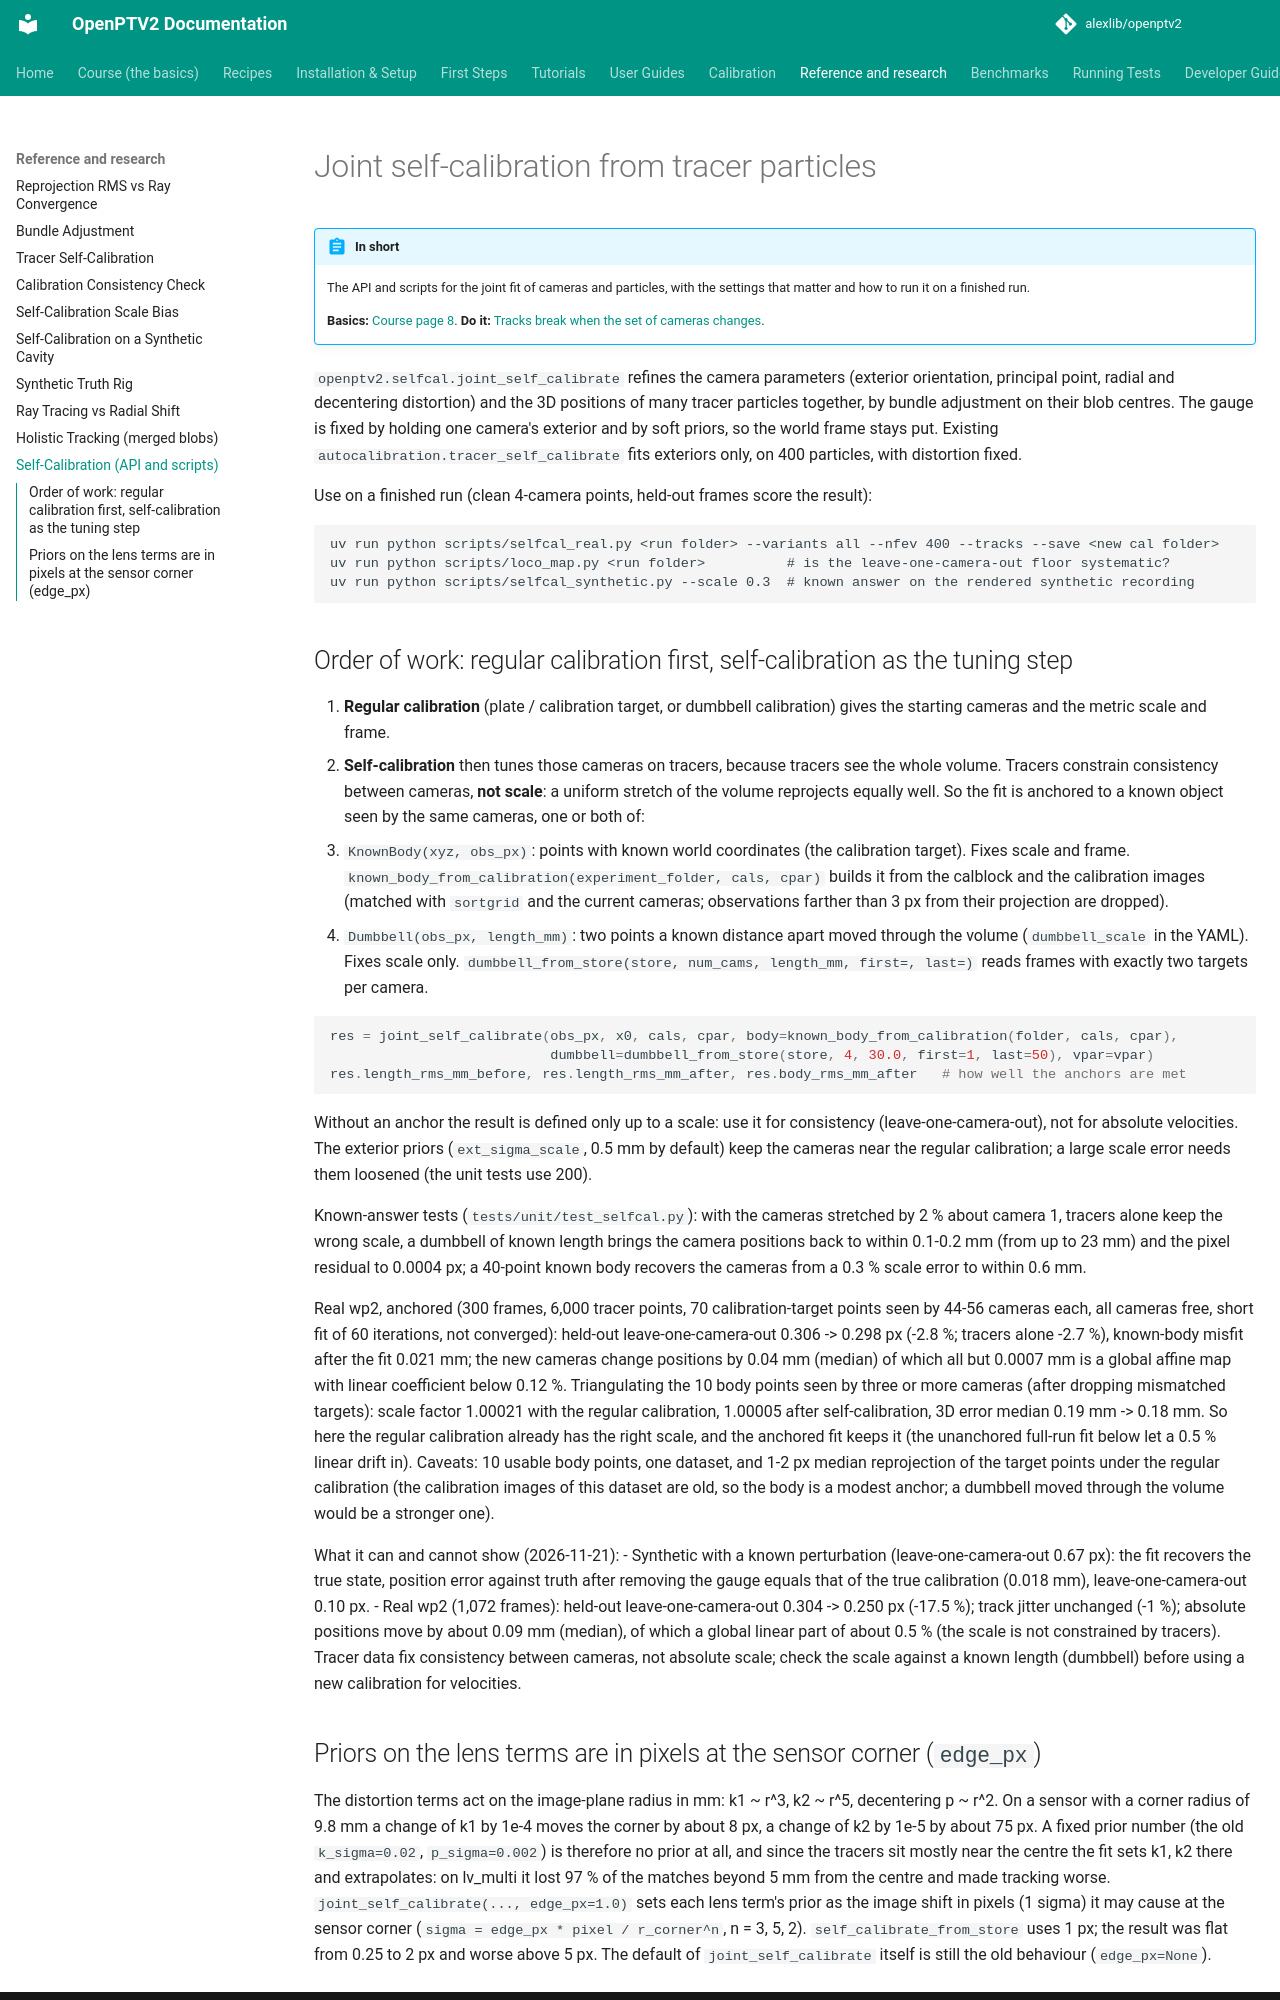

repository: alexlib/openptv2 · page: self-calibration/index.html · generator: mkdocs

# Joint self-calibration from tracer particles

!!! abstract "In short"
    The API and scripts for the joint fit of cameras and particles, with the settings that matter and how to run it on a finished run.

    **Basics:** [Course page 8](course/08-calibration.md). **Do it:** [Tracks break when the set of cameras changes](recipes/camera-set-changes.md).


`openptv2.selfcal.joint_self_calibrate` refines the camera parameters (exterior orientation, principal point, radial and
decentering distortion) and the 3D positions of many tracer particles together, by bundle adjustment on their blob
centres. The gauge is fixed by holding one camera's exterior and by soft priors, so the world frame stays put. Existing
`autocalibration.tracer_self_calibrate` fits exteriors only, on 400 particles, with distortion fixed.

Use on a finished run (clean 4-camera points, held-out frames score the result):

    uv run python scripts/selfcal_real.py <run folder> --variants all --nfev 400 --tracks --save <new cal folder>
    uv run python scripts/loco_map.py <run folder>          # is the leave-one-camera-out floor systematic?
    uv run python scripts/selfcal_synthetic.py --scale 0.3  # known answer on the rendered synthetic recording

## Order of work: regular calibration first, self-calibration as the tuning step

1. **Regular calibration** (plate / calibration target, or dumbbell calibration) gives the starting cameras and the metric
   scale and frame.
2. **Self-calibration** then tunes those cameras on tracers, because tracers see the whole volume. Tracers constrain
   consistency between cameras, **not scale**: a uniform stretch of the volume reprojects equally well. So the fit is
   anchored to a known object seen by the same cameras, one or both of:
   - `KnownBody(xyz, obs_px)`: points with known world coordinates (the calibration target). Fixes scale and frame.
     `known_body_from_calibration(experiment_folder, cals, cpar)` builds it from the calblock and the calibration images
     (matched with `sortgrid` and the current cameras; observations farther than 3 px from their projection are dropped).
   - `Dumbbell(obs_px, length_mm)`: two points a known distance apart moved through the volume (`dumbbell_scale` in the
     YAML). Fixes scale only. `dumbbell_from_store(store, num_cams, length_mm, first=, last=)` reads frames with exactly two
     targets per camera.

```python
res = joint_self_calibrate(obs_px, x0, cals, cpar, body=known_body_from_calibration(folder, cals, cpar),
                           dumbbell=dumbbell_from_store(store, 4, 30.0, first=1, last=50), vpar=vpar)
res.length_rms_mm_before, res.length_rms_mm_after, res.body_rms_mm_after   # how well the anchors are met
```

Without an anchor the result is defined only up to a scale: use it for consistency (leave-one-camera-out), not for
absolute velocities. The exterior priors (`ext_sigma_scale`, 0.5 mm by default) keep the cameras near the regular
calibration; a large scale error needs them loosened (the unit tests use 200).

Known-answer tests (`tests/unit/test_selfcal.py`): with the cameras stretched by 2 % about camera 1, tracers alone keep the
wrong scale, a dumbbell of known length brings the camera positions back to within 0.1-0.2 mm (from up to 23 mm) and
the pixel residual to 0.0004 px; a 40-point known body recovers the cameras from a 0.3 % scale error to within 0.6 mm.

Real wp2, anchored (300 frames, 6,000 tracer points, 70 calibration-target points seen by 44-56 cameras each, all cameras
free, short fit of 60 iterations, not converged): held-out leave-one-camera-out 0.306 -> 0.298 px (-2.8 %; tracers alone
-2.7 %), known-body misfit after the fit 0.021 mm; the new cameras change positions by 0.04 mm (median) of which all but
0.0007 mm is a global affine map with linear coefficient below 0.12 %. Triangulating the 10 body points seen by three or
more cameras (after dropping mismatched targets): scale factor 1.00021 with the regular calibration, 1.00005 after
self-calibration, 3D error median 0.19 mm -> 0.18 mm. So here the regular calibration already has the right scale, and the
anchored fit keeps it (the unanchored full-run fit below let a 0.5 % linear drift in). Caveats: 10 usable body points, one
dataset, and 1-2 px median reprojection of the target points under the regular calibration (the calibration images of this
dataset are old, so the body is a modest anchor; a dumbbell moved through the volume would be a stronger one).

What it can and cannot show (2026-11-21):
- Synthetic with a known perturbation (leave-one-camera-out 0.67 px): the fit recovers the true state, position error against
  truth after removing the gauge equals that of the true calibration (0.018 mm), leave-one-camera-out 0.10 px.
- Real wp2 (1,072 frames): held-out leave-one-camera-out 0.304 -> 0.250 px (-17.5 %); track jitter unchanged (-1 %); absolute
  positions move by about 0.09 mm (median), of which a global linear part of about 0.5 % (the scale is not constrained by
  tracers). Tracer data fix consistency between cameras, not absolute scale; check the scale against a known length
  (dumbbell) before using a new calibration for velocities.
